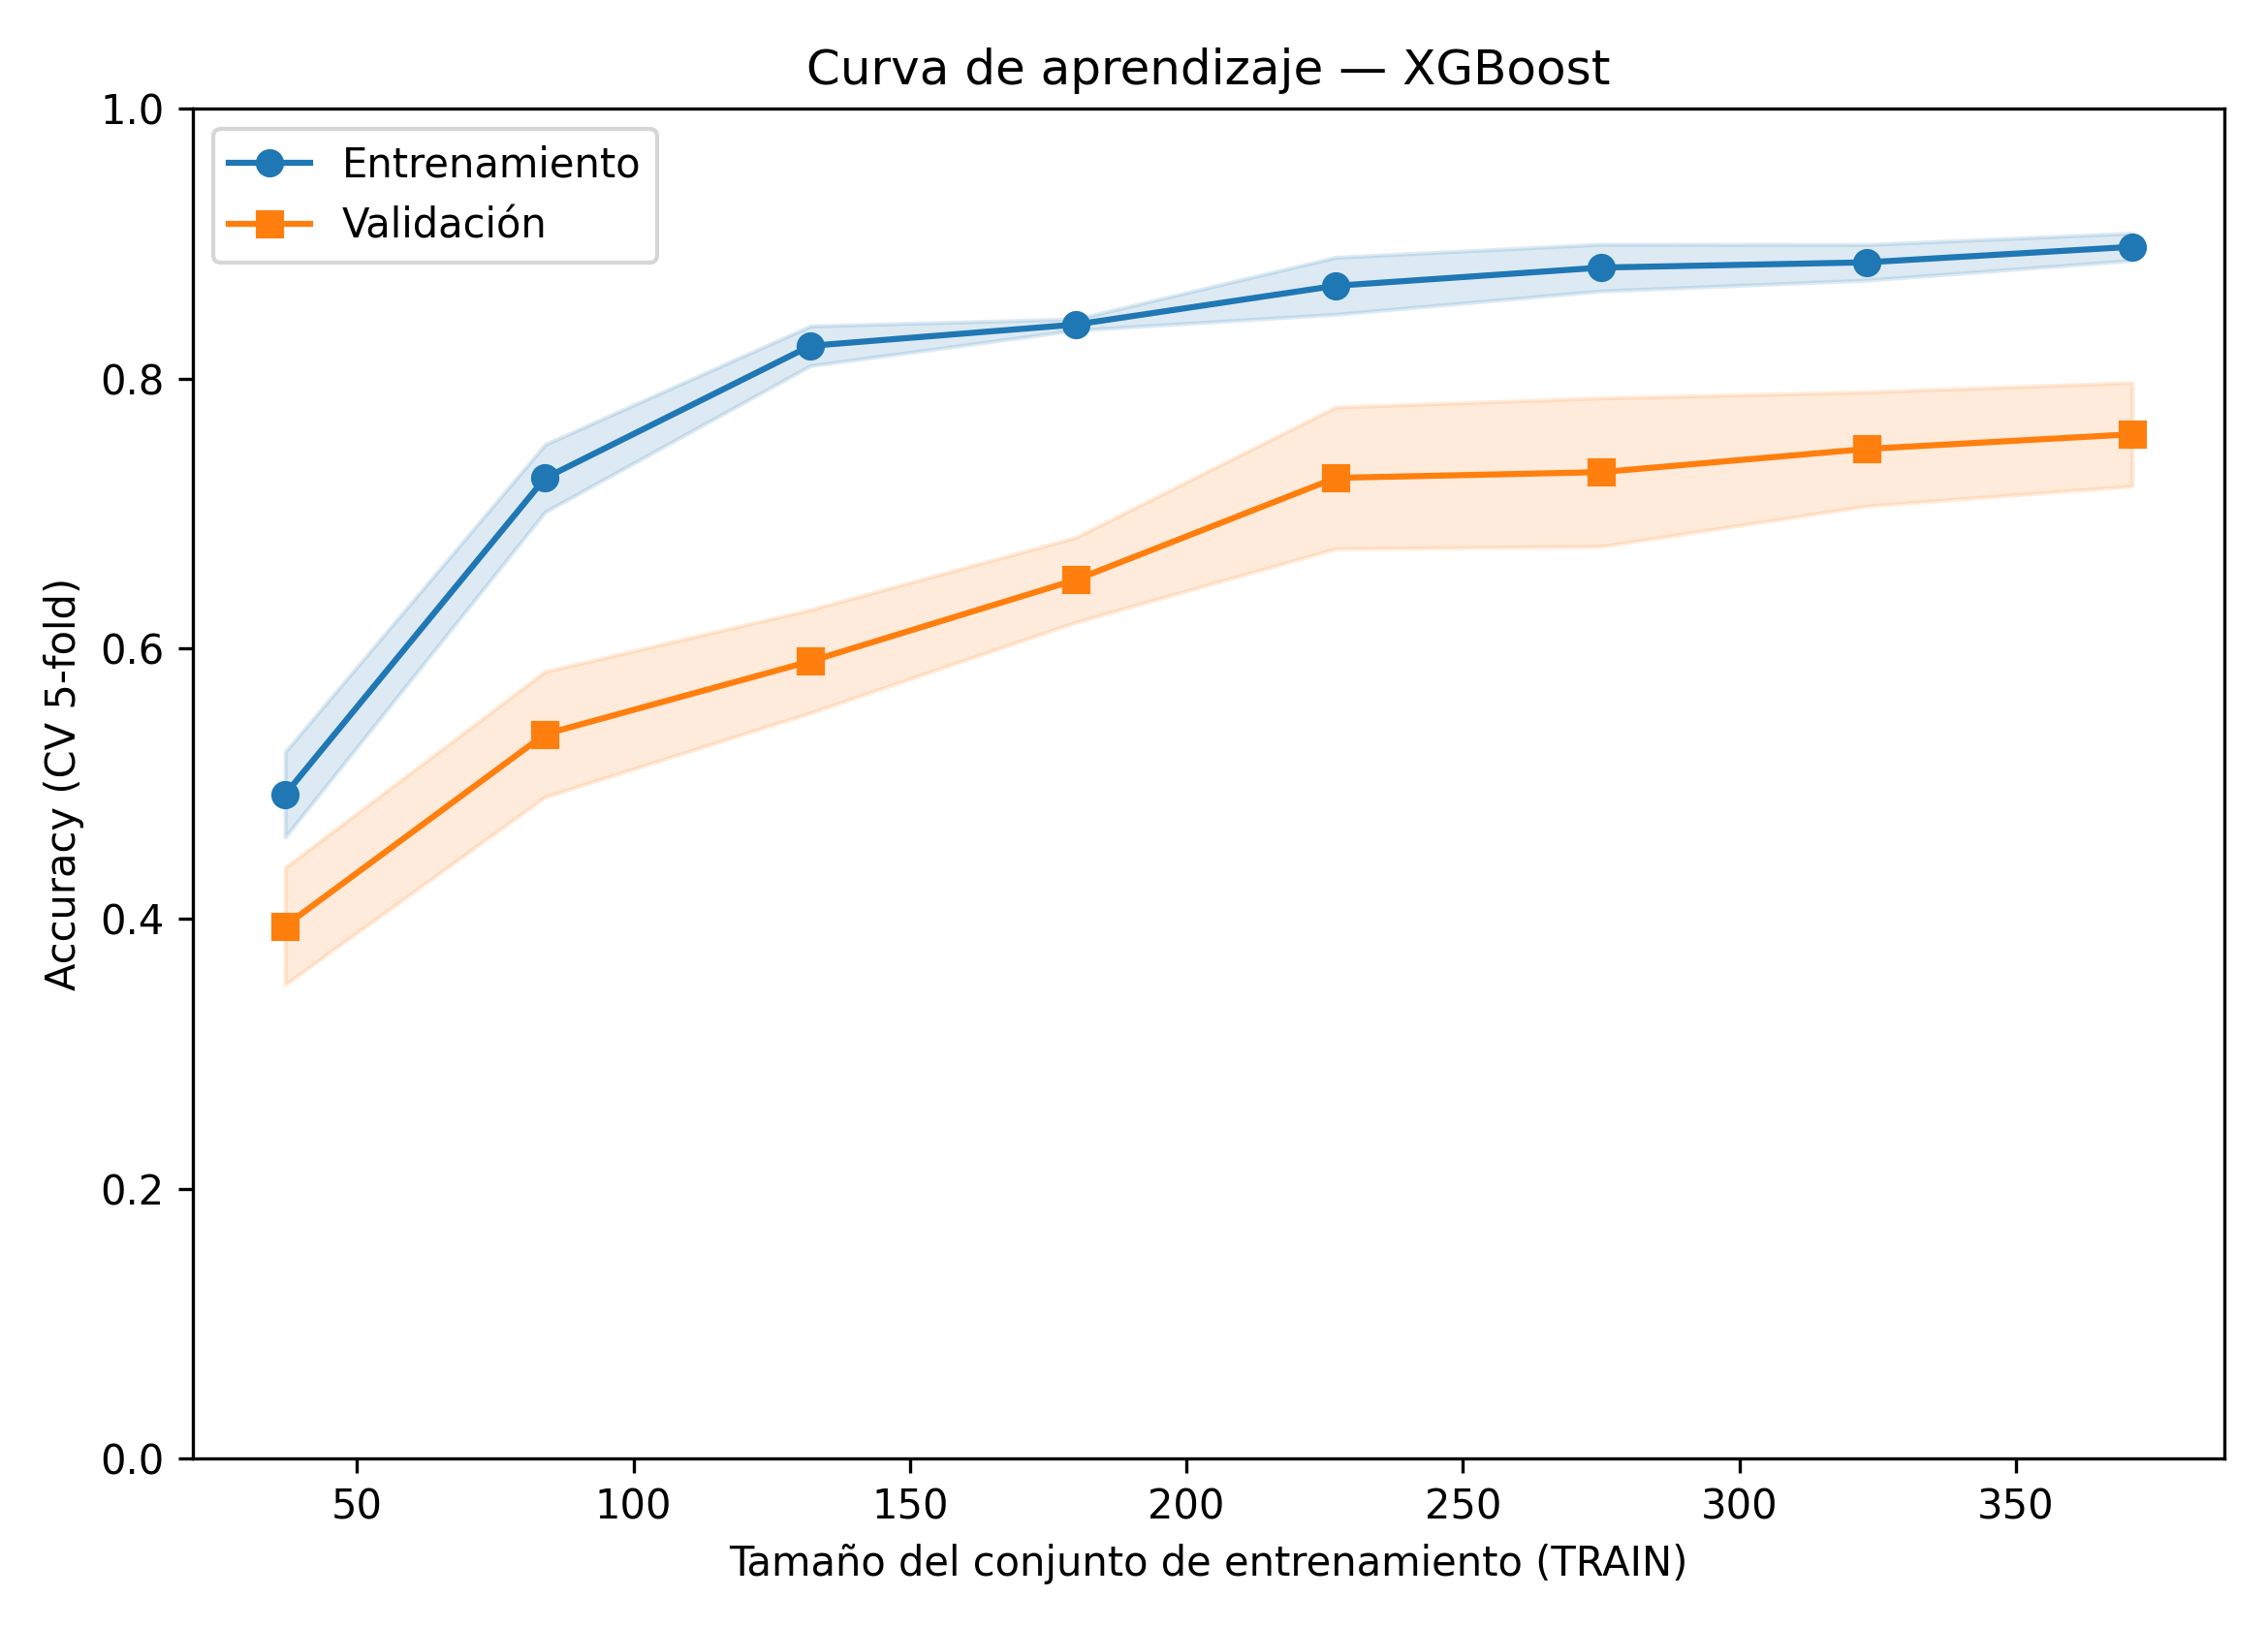

Source data for this figure (header and first rows):
train_size, acc_train_cv_mean, acc_train_cv_std, acc_valid_cv_mean, acc_valid_cv_std, loss_train_mean, loss_valid_mean
37, 0.4919, 0.0315, 0.3945, 0.0434, 0.5081, 0.6055
84, 0.7262, 0.025, 0.5366, 0.0464, 0.2738, 0.4634
132, 0.8242, 0.0147, 0.5906, 0.0382, 0.1758, 0.4094
180, 0.84, 0.0042, 0.651, 0.0314, 0.16, 0.349
227, 0.8687, 0.0211, 0.7264, 0.0524, 0.1313, 0.2736
275, 0.8822, 0.0173, 0.7307, 0.055, 0.1178, 0.2693
323, 0.8861, 0.0132, 0.7478, 0.0422, 0.1139, 0.2522
371, 0.8976, 0.0101, 0.7587, 0.0383, 0.1024, 0.2413
